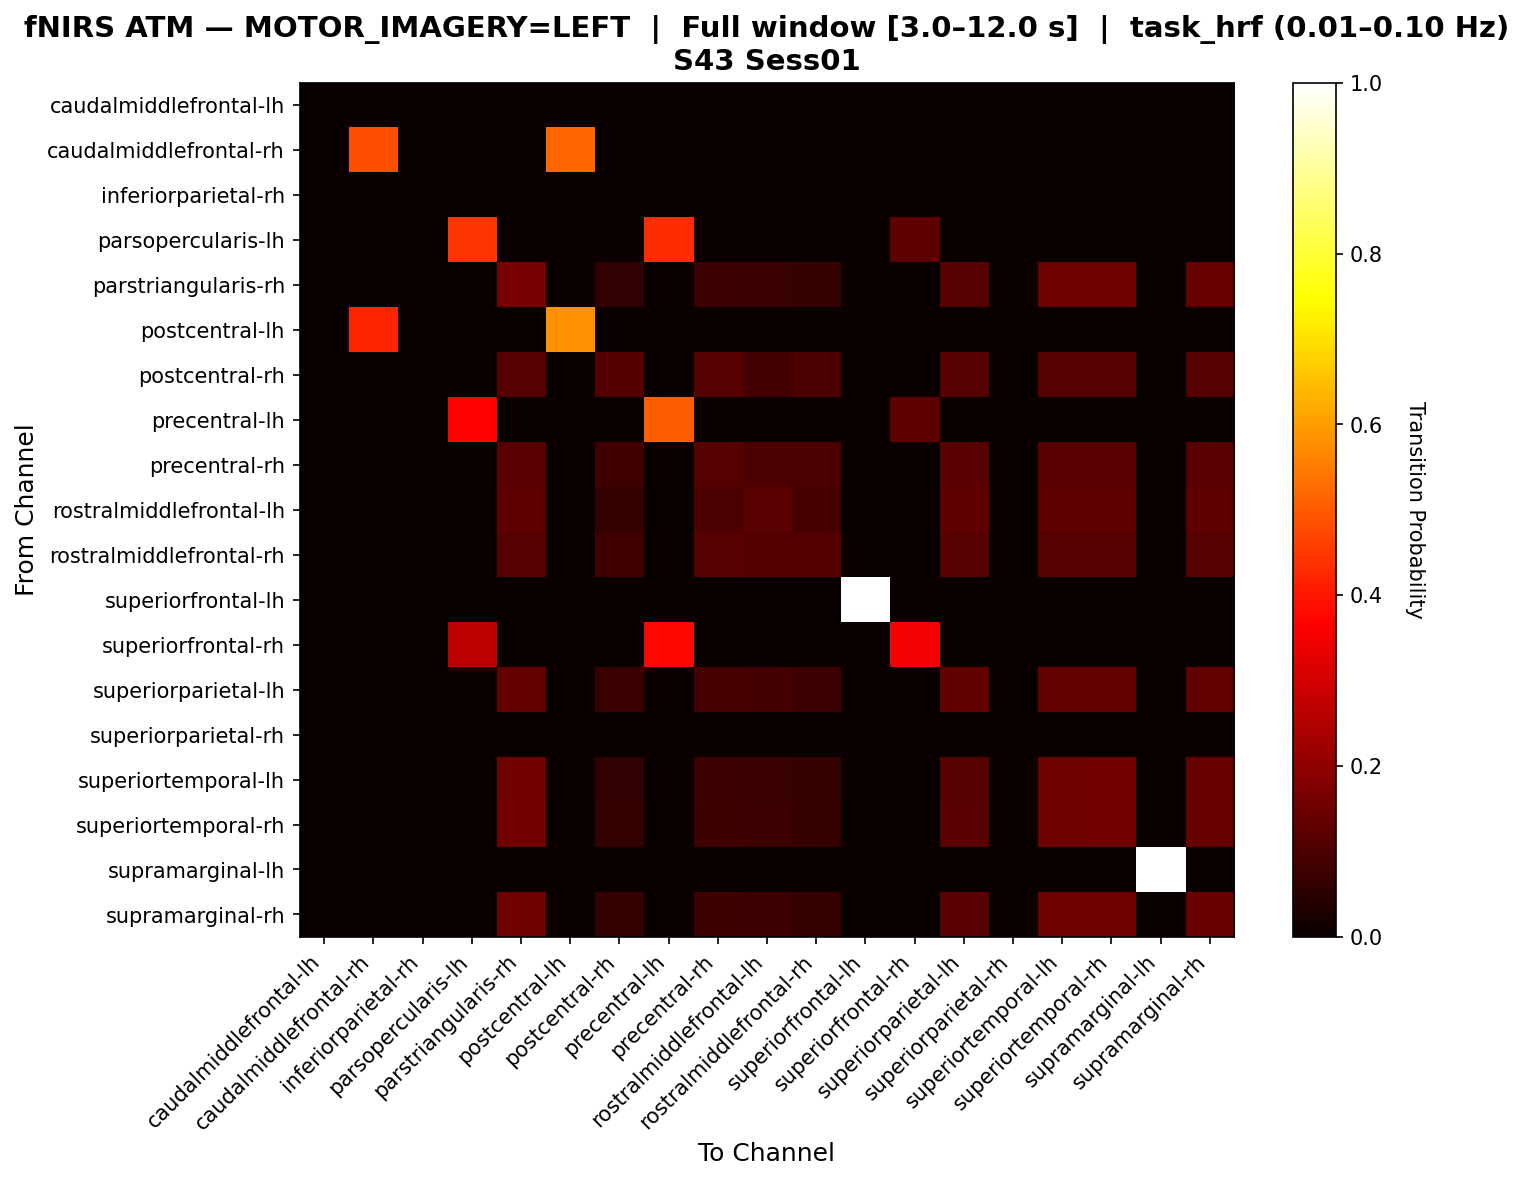

The data file committed next to this chart (first rows):
, caudalmiddlefrontal-lh, caudalmiddlefrontal-rh, inferiorparietal-rh, parsopercularis-lh, parstriangularis-rh, postcentral-lh, postcentral-rh, precentral-lh, precentral-rh, rostralmiddlefrontal-lh, rostralmiddlefrontal-rh, superiorfrontal-lh, superiorfrontal-rh, superiorparietal-lh, superiorparietal-rh, superiortemporal-lh, superiortemporal-rh, supramarginal-lh, supramarginal-rh
caudalmiddlefrontal-lh, 0.0, 0.0, 0.0, 0.0, 0.0, 0.0, 0.0, 0.0, 0.0, 0.0, 0.0, 0.0, 0.0, 0.0, 0.0, 0.0, 0.0, 0.0, 0.0
caudalmiddlefrontal-rh, 0.0, 0.4839, 0.0, 0.0, 0.0, 0.5161, 0.0, 0.0, 0.0, 0.0, 0.0, 0.0, 0.0, 0.0, 0.0, 0.0, 0.0, 0.0, 0.0
inferiorparietal-rh, 0.0, 0.0, 0.0, 0.0, 0.0, 0.0, 0.0, 0.0, 0.0, 0.0, 0.0, 0.0, 0.0, 0.0, 0.0, 0.0, 0.0, 0.0, 0.0
parsopercularis-lh, 0.0, 0.0, 0.0, 0.4421, 0.0, 0.0, 0.0, 0.4316, 0.0, 0.0, 0.0, 0.0, 0.1263, 0.0, 0.0, 0.0, 0.0, 0.0, 0.0
parstriangularis-rh, 0.0, 0.0, 0.0, 0.0, 0.1673, 0.0, 0.06084, 0.0, 0.07605, 0.07224, 0.06464, 0.0, 0.0, 0.1141, 0.0, 0.1521, 0.1521, 0.0, 0.1407
postcentral-lh, 0.0, 0.4211, 0.0, 0.0, 0.0, 0.5789, 0.0, 0.0, 0.0, 0.0, 0.0, 0.0, 0.0, 0.0, 0.0, 0.0, 0.0, 0.0, 0.0
postcentral-rh, 0.0, 0.0, 0.0, 0.0, 0.1168, 0.0, 0.1095, 0.0, 0.1168, 0.08759, 0.1022, 0.0, 0.0, 0.1168, 0.0, 0.1168, 0.1168, 0.0, 0.1168
precentral-lh, 0.0, 0.0, 0.0, 0.3694, 0.0, 0.0, 0.0, 0.5045, 0.0, 0.0, 0.0, 0.0, 0.1261, 0.0, 0.0, 0.0, 0.0, 0.0, 0.0
precentral-rh, 0.0, 0.0, 0.0, 0.0, 0.1198, 0.0, 0.08383, 0.0, 0.1138, 0.1018, 0.1018, 0.0, 0.0, 0.1198, 0.0, 0.1198, 0.1198, 0.0, 0.1198
rostralmiddlefrontal-lh, 0.0, 0.0, 0.0, 0.0, 0.125, 0.0, 0.06579, 0.0, 0.09868, 0.1184, 0.09211, 0.0, 0.0, 0.125, 0.0, 0.125, 0.125, 0.0, 0.125
rostralmiddlefrontal-rh, 0.0, 0.0, 0.0, 0.0, 0.1164, 0.0, 0.08219, 0.0, 0.1164, 0.1096, 0.1096, 0.0, 0.0, 0.1164, 0.0, 0.1164, 0.1164, 0.0, 0.1164
superiorfrontal-lh, 0.0, 0.0, 0.0, 0.0, 0.0, 0.0, 0.0, 0.0, 0.0, 0.0, 0.0, 1.0, 0.0, 0.0, 0.0, 0.0, 0.0, 0.0, 0.0
superiorfrontal-rh, 0.0, 0.0, 0.0, 0.2703, 0.0, 0.0, 0.0, 0.3784, 0.0, 0.0, 0.0, 0.0, 0.3514, 0.0, 0.0, 0.0, 0.0, 0.0, 0.0
superiorparietal-lh, 0.0, 0.0, 0.0, 0.0, 0.1357, 0.0, 0.0724, 0.0, 0.0905, 0.08597, 0.07692, 0.0, 0.0, 0.1312, 0.0, 0.1357, 0.1357, 0.0, 0.1357
superiorparietal-rh, 0.0, 0.0, 0.0, 0.0, 0.0, 0.0, 0.0, 0.0, 0.0, 0.0, 0.0, 0.0, 0.0, 0.0, 0.0, 0.0, 0.0, 0.0, 0.0
superiortemporal-lh, 0.0, 0.0, 0.0, 0.0, 0.155, 0.0, 0.06202, 0.0, 0.07752, 0.07364, 0.06589, 0.0, 0.0, 0.1163, 0.0, 0.1512, 0.155, 0.0, 0.1434
superiortemporal-rh, 0.0, 0.0, 0.0, 0.0, 0.1569, 0.0, 0.06275, 0.0, 0.07843, 0.07451, 0.06667, 0.0, 0.0, 0.1176, 0.0, 0.149, 0.1529, 0.0, 0.1412
supramarginal-lh, 0.0, 0.0, 0.0, 0.0, 0.0, 0.0, 0.0, 0.0, 0.0, 0.0, 0.0, 0.0, 0.0, 0.0, 0.0, 0.0, 0.0, 1.0, 0.0
supramarginal-rh, 0.0, 0.0, 0.0, 0.0, 0.1486, 0.0, 0.06426, 0.0, 0.08032, 0.07631, 0.06827, 0.0, 0.0, 0.1205, 0.0, 0.1486, 0.1486, 0.0, 0.1446
